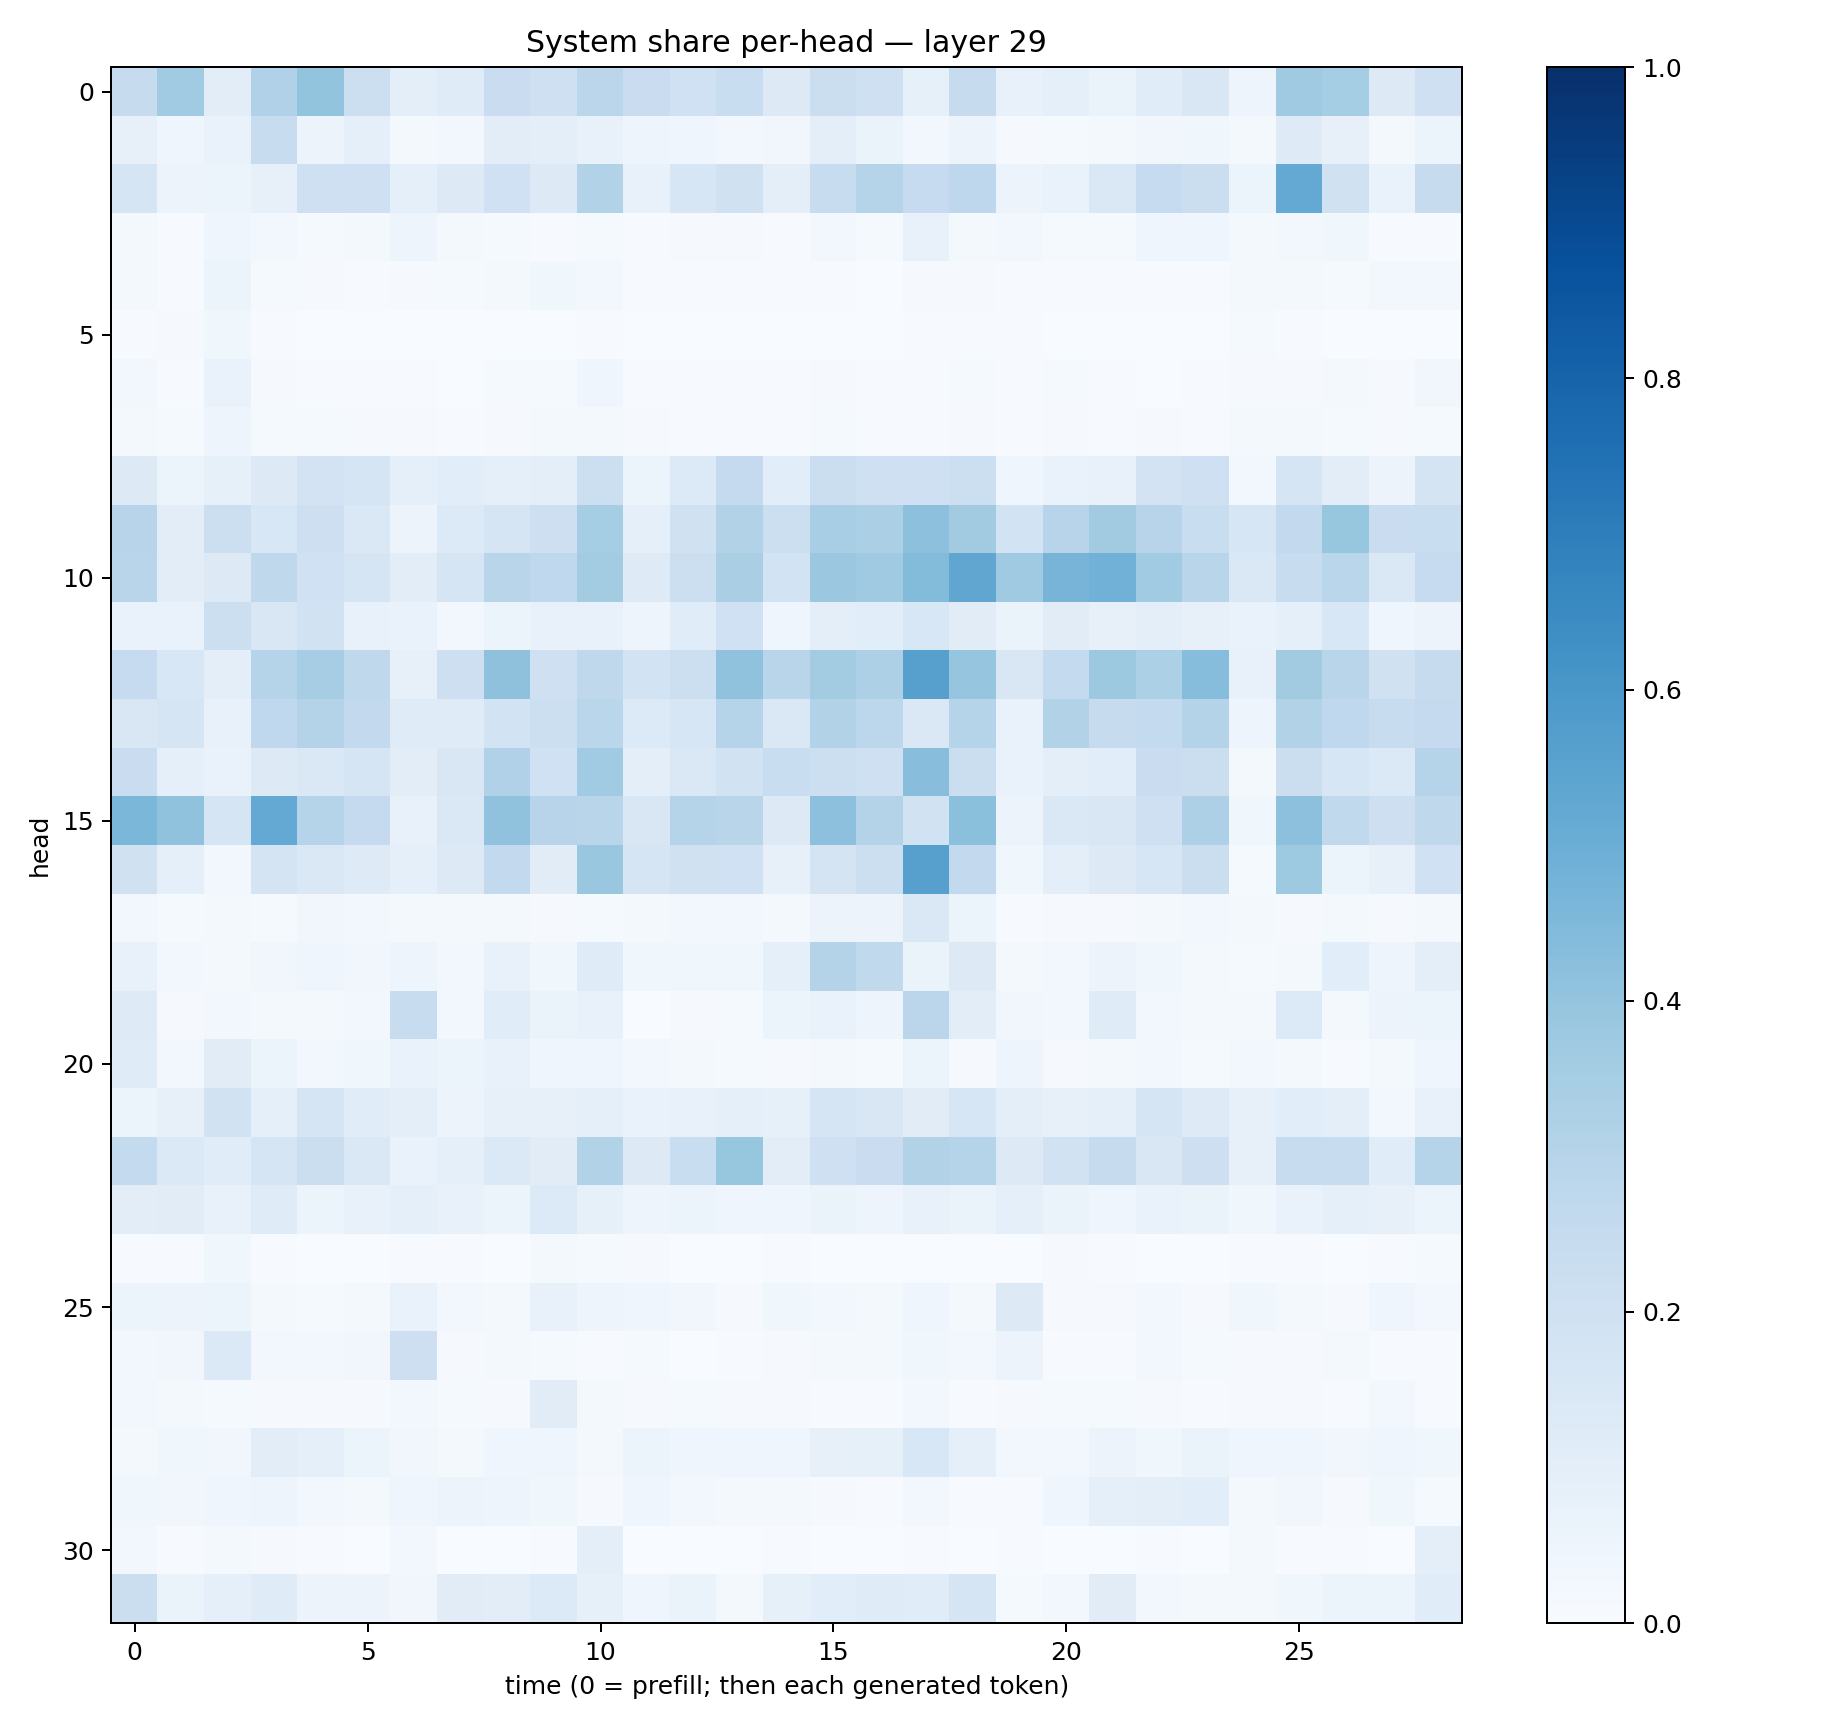

The file beside this chart, header and first rows:
0.24528235, 0.3663144, 0.10453769, 0.3195975, 0.39918205, 0.2164491, 0.10034016, 0.11981617, 0.22984147, 0.20671585, 0.28469315, 0.22912456, 0.20184492, 0.2331823, 0.13109605, 0.22469498, 0.20827475, 0.08316572, 0.24270548, 0.07198819, 0.09202872, 0.06311789, 0.1159036, 0.15177193
0.07909, 0.04216, 0.06893, 0.2351, 0.05576, 0.09031, 0.01926, 0.02938, 0.104, 0.09725, 0.07494, 0.0505, 0.04167, 0.02897, 0.03291, 0.09614, 0.0636, 0.03055, 0.05777, 0.01165, 0.01192, 0.01842, 0.03432, 0.03865
0.1676, 0.05834, 0.0509, 0.08032, 0.2052, 0.2091, 0.08891, 0.1252, 0.2011, 0.1271, 0.309, 0.07437, 0.1576, 0.1957, 0.09462, 0.24, 0.298, 0.2497, 0.2766, 0.05626, 0.06954, 0.1444, 0.2483, 0.2238
0.01785, 0.005234, 0.04138, 0.03029, 0.01438, 0.02047, 0.05045, 0.01613, 0.01409, 0.007421, 0.01274, 0.006384, 0.008327, 0.009749, 0.005188, 0.02819, 0.0145, 0.07059, 0.01629, 0.02582, 0.01391, 0.0122, 0.04031, 0.04667
0.02088, 0.004234, 0.0612, 0.01472, 0.01097, 0.005841, 0.01044, 0.01347, 0.02124, 0.03797, 0.03037, 0.006334, 0.005371, 0.005901, 0.005309, 0.00629, 0.003589, 0.01132, 0.008002, 0.00553, 0.006107, 0.00713, 0.006565, 0.007016
0.004666, 0.00898, 0.03727, 0.004201, 0.003096, 0.001199, 0.003243, 0.002979, 0.00357, 0.003381, 0.004019, 0.003551, 0.001758, 0.002307, 0.00179, 0.003685, 0.002856, 0.007053, 0.004603, 0.004848, 0.002789, 0.001855, 0.002791, 0.002368
0.02381, 0.005049, 0.06805, 0.01053, 0.005114, 0.005796, 0.004668, 0.002746, 0.01419, 0.01447, 0.04454, 0.005628, 0.004905, 0.005235, 0.00402, 0.0103, 0.006053, 0.005197, 0.01247, 0.007608, 0.01198, 0.005966, 0.003262, 0.004621
0.01683, 0.01372, 0.04852, 0.01437, 0.013, 0.0111, 0.008644, 0.004855, 0.009676, 0.02295, 0.01996, 0.009692, 0.005227, 0.006222, 0.003976, 0.01289, 0.005381, 0.00481, 0.0106, 0.005341, 0.009432, 0.005483, 0.01032, 0.006056
0.1319, 0.06026, 0.08262, 0.1285, 0.1815, 0.1701, 0.08858, 0.1065, 0.08941, 0.09856, 0.2174, 0.06115, 0.1367, 0.2523, 0.1069, 0.2242, 0.2044, 0.2043, 0.2177, 0.04099, 0.06971, 0.07181, 0.1827, 0.2104
0.296, 0.1033, 0.2172, 0.1542, 0.2143, 0.145, 0.05606, 0.1343, 0.1719, 0.2134, 0.3548, 0.08785, 0.1963, 0.3141, 0.2168, 0.3465, 0.3326, 0.416, 0.3597, 0.1838, 0.2966, 0.3605, 0.2937, 0.2317
0.2928, 0.1041, 0.1254, 0.2711, 0.2002, 0.1688, 0.1046, 0.1674, 0.2927, 0.2688, 0.3568, 0.1221, 0.2168, 0.3378, 0.1849, 0.3828, 0.3675, 0.4396, 0.5321, 0.3682, 0.4703, 0.4839, 0.3655, 0.2912
0.07013, 0.06857, 0.2166, 0.1497, 0.1947, 0.07512, 0.06723, 0.02669, 0.05288, 0.07215, 0.07577, 0.05052, 0.1158, 0.2014, 0.04685, 0.09447, 0.1078, 0.1538, 0.1104, 0.0629, 0.1102, 0.07819, 0.09408, 0.08044
0.2477, 0.1535, 0.09524, 0.3029, 0.3514, 0.2728, 0.08086, 0.2117, 0.4109, 0.2035, 0.2703, 0.1863, 0.2159, 0.4081, 0.2898, 0.3579, 0.3255, 0.5621, 0.3969, 0.151, 0.2555, 0.3767, 0.3291, 0.4327
0.1514, 0.165, 0.07465, 0.267, 0.3076, 0.2613, 0.118, 0.1187, 0.1869, 0.218, 0.2863, 0.1335, 0.1639, 0.2982, 0.1429, 0.3104, 0.2778, 0.1413, 0.2971, 0.06975, 0.3124, 0.2454, 0.2576, 0.307
0.2303, 0.09131, 0.06827, 0.1294, 0.1409, 0.1647, 0.1054, 0.1487, 0.3185, 0.2001, 0.3652, 0.09447, 0.1419, 0.1944, 0.2332, 0.2149, 0.2093, 0.4286, 0.2238, 0.06919, 0.09507, 0.1086, 0.2299, 0.2264
0.4576, 0.4092, 0.1703, 0.5232, 0.301, 0.2502, 0.07193, 0.1419, 0.4071, 0.2951, 0.2924, 0.149, 0.3031, 0.2922, 0.1273, 0.4164, 0.3059, 0.1913, 0.4217, 0.05684, 0.1483, 0.1486, 0.2091, 0.3251
0.1956, 0.0907, 0.0305, 0.1727, 0.1422, 0.1248, 0.09169, 0.1253, 0.2585, 0.1117, 0.3832, 0.1707, 0.1962, 0.1996, 0.08086, 0.174, 0.2179, 0.5587, 0.2601, 0.03891, 0.09947, 0.1323, 0.1567, 0.2232
0.03067, 0.01403, 0.02192, 0.01315, 0.03376, 0.0268, 0.02221, 0.01969, 0.01815, 0.01093, 0.01374, 0.01945, 0.0254, 0.02911, 0.02097, 0.05488, 0.05625, 0.1428, 0.059, 0.007687, 0.01016, 0.009466, 0.02195, 0.02363
0.07317, 0.02884, 0.01728, 0.03247, 0.04473, 0.03402, 0.0499, 0.02708, 0.07085, 0.036, 0.1201, 0.03531, 0.03793, 0.03742, 0.0912, 0.3055, 0.2643, 0.0653, 0.1281, 0.01959, 0.02898, 0.05674, 0.03534, 0.01768
0.122, 0.009883, 0.02957, 0.02319, 0.01761, 0.02383, 0.2397, 0.03098, 0.1154, 0.06258, 0.0754, 0.003562, 0.009194, 0.01552, 0.05214, 0.06933, 0.04966, 0.2836, 0.1018, 0.03511, 0.0296, 0.1183, 0.02842, 0.0207
0.1205, 0.02649, 0.1097, 0.05909, 0.02746, 0.03789, 0.0694, 0.05288, 0.07424, 0.0393, 0.04138, 0.02727, 0.0183, 0.01303, 0.01151, 0.01912, 0.01255, 0.05228, 0.01051, 0.04976, 0.01163, 0.0203, 0.02475, 0.01546
0.05132, 0.07939, 0.1898, 0.08737, 0.1643, 0.114, 0.09405, 0.05769, 0.08083, 0.07853, 0.09055, 0.06782, 0.0725, 0.09303, 0.0851, 0.1717, 0.1504, 0.1111, 0.1594, 0.09766, 0.07921, 0.09338, 0.1668, 0.1248
0.2551, 0.1383, 0.1157, 0.1667, 0.2235, 0.1411, 0.0702, 0.09045, 0.137, 0.1122, 0.3133, 0.1275, 0.2342, 0.394, 0.1022, 0.2082, 0.2302, 0.3093, 0.3005, 0.1297, 0.1875, 0.2448, 0.1494, 0.2144
0.1024, 0.1119, 0.07134, 0.1177, 0.05141, 0.07161, 0.0934, 0.07316, 0.05461, 0.134, 0.08461, 0.04982, 0.05262, 0.04575, 0.04476, 0.06318, 0.04698, 0.07421, 0.06444, 0.09084, 0.06593, 0.04135, 0.06742, 0.06417
0.007633, 0.005133, 0.03895, 0.004851, 0.002281, 0.001265, 0.006898, 0.006432, 0.001523, 0.01629, 0.01327, 0.008045, 0.002655, 0.0009531, 0.006471, 0.003393, 0.001544, 0.003067, 0.002699, 0.003344, 0.008573, 0.00525, 0.002551, 0.001151
0.05974, 0.05779, 0.05266, 0.02107, 0.01204, 0.02265, 0.07026, 0.03002, 0.02002, 0.07363, 0.04962, 0.04384, 0.03142, 0.009963, 0.03788, 0.02365, 0.02309, 0.03922, 0.01877, 0.1256, 0.009486, 0.01082, 0.02678, 0.008254
0.02996, 0.03328, 0.1371, 0.02871, 0.02741, 0.03375, 0.2124, 0.01163, 0.01827, 0.0142, 0.005508, 0.01427, 0.003675, 0.005705, 0.008354, 0.02315, 0.01684, 0.03528, 0.02884, 0.05696, 0.006539, 0.004662, 0.02419, 0.01425
0.02689, 0.01635, 0.01459, 0.008757, 0.009354, 0.00825, 0.03075, 0.01473, 0.01145, 0.1098, 0.01715, 0.01159, 0.01288, 0.01034, 0.007999, 0.005133, 0.006668, 0.03049, 0.006334, 0.01041, 0.01474, 0.01394, 0.008951, 0.006151
0.02071, 0.0356, 0.03446, 0.1053, 0.0922, 0.06065, 0.03385, 0.02326, 0.04433, 0.04528, 0.02155, 0.05254, 0.04416, 0.03912, 0.04014, 0.07921, 0.0841, 0.1561, 0.09081, 0.02509, 0.02358, 0.05746, 0.03855, 0.06413
0.03904, 0.03302, 0.0415, 0.04734, 0.02865, 0.01972, 0.04646, 0.05538, 0.04841, 0.03827, 0.01136, 0.03989, 0.02714, 0.01574, 0.02262, 0.01094, 0.006641, 0.02453, 0.00596, 0.004014, 0.04555, 0.08868, 0.09731, 0.1083
0.02501, 0.006621, 0.02036, 0.008275, 0.005473, 0.003857, 0.02732, 0.002101, 0.001416, 0.004692, 0.09815, 0.001567, 0.0009397, 0.002115, 0.00547, 0.002999, 0.0013, 0.005655, 0.002046, 0.006953, 0.00258, 0.001865, 0.005274, 0.002397
0.2204, 0.06577, 0.09319, 0.1177, 0.05488, 0.05509, 0.03375, 0.1127, 0.1032, 0.1342, 0.08245, 0.04314, 0.06557, 0.01868, 0.08358, 0.1073, 0.1206, 0.1149, 0.1704, 0.01376, 0.03088, 0.1124, 0.02684, 0.02258
